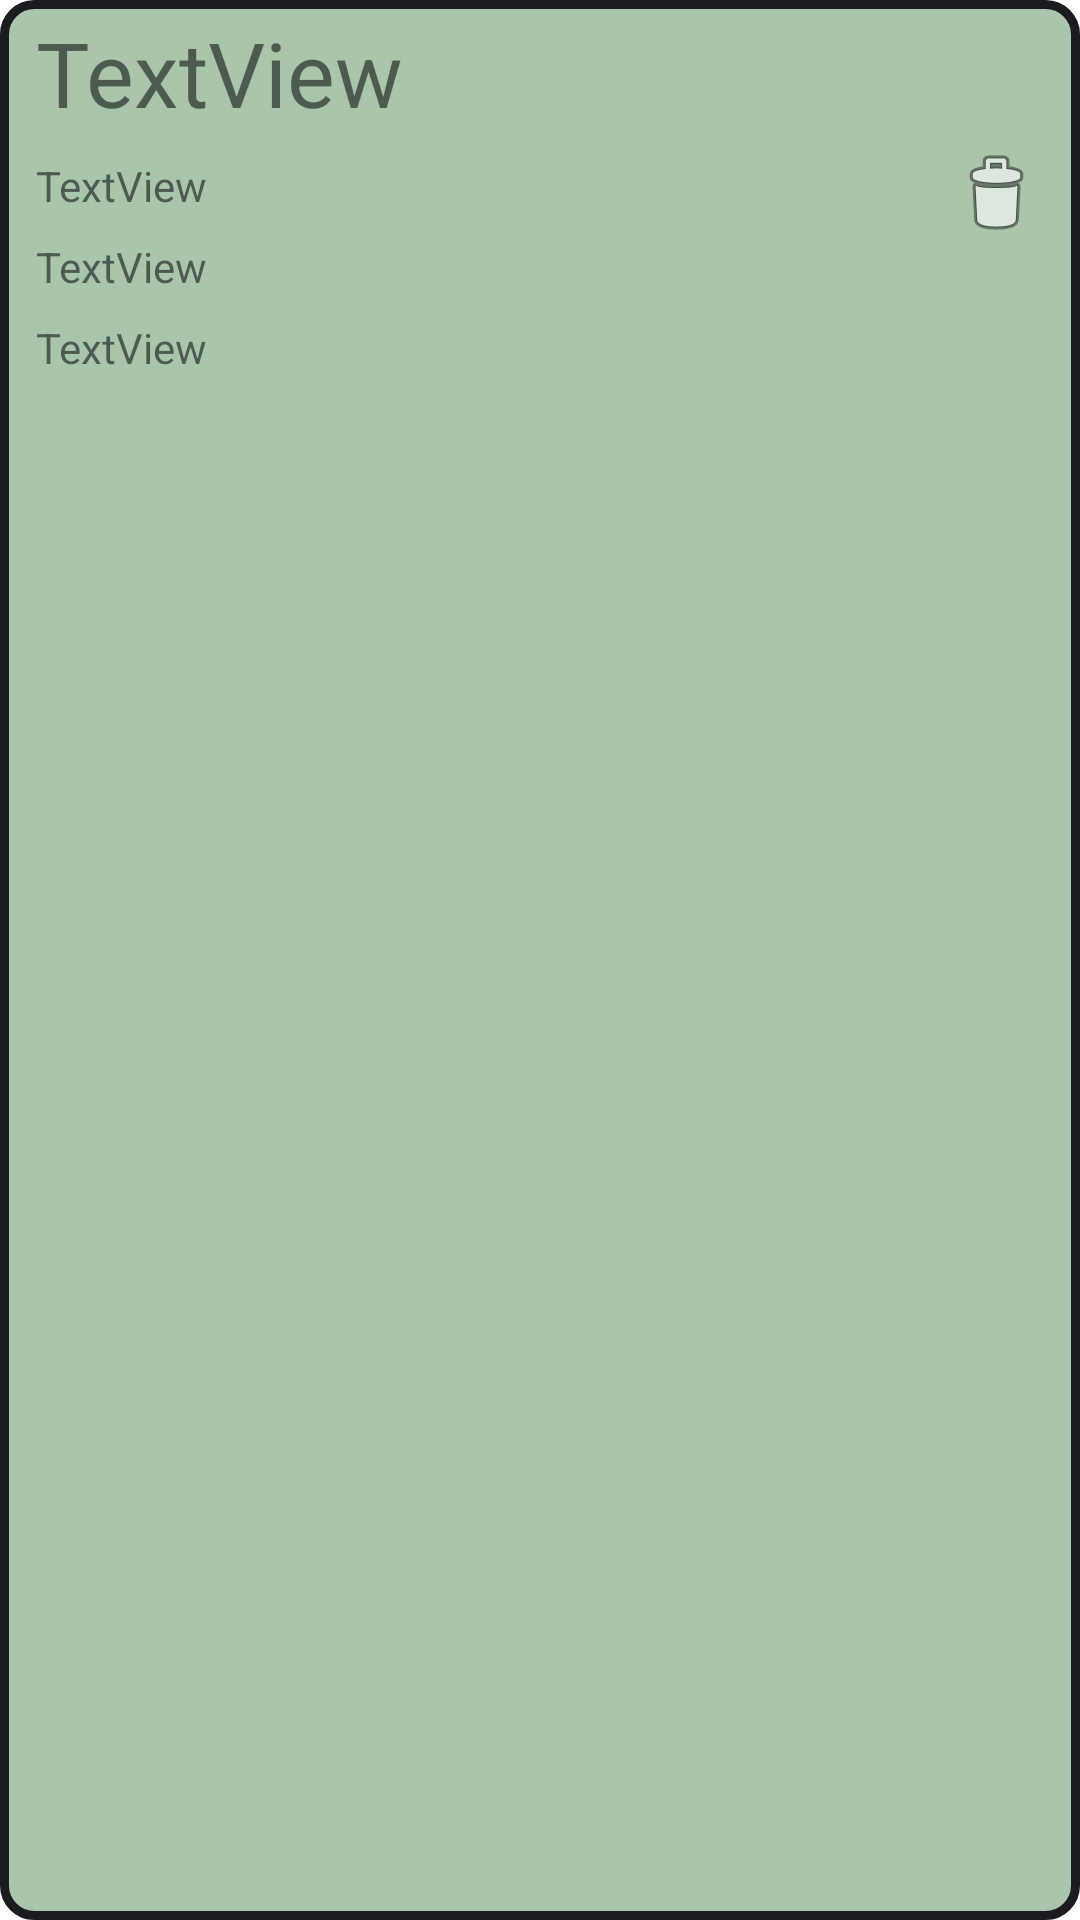

Here is an Android app screen rendered from its layout file. Give the layout XML and the strings, colors and styles it references.
<!-- AndroidManifest.xml: application theme Theme.EventMaps -->
<!-- res/layout/event_layout.xml -->
<?xml version="1.0" encoding="utf-8"?>
<androidx.constraintlayout.widget.ConstraintLayout xmlns:android="http://schemas.android.com/apk/res/android"
    xmlns:app="http://schemas.android.com/apk/res-auto"
    android:layout_width="match_parent"
    android:layout_height="match_parent"
    android:background="@drawable/round_corners">

    <TextView
        android:id="@+id/eventTV"
        android:layout_width="0dp"
        android:layout_height="wrap_content"
        android:layout_marginStart="8dp"
        android:layout_marginEnd="48dp"
        android:text="TextView"
        android:textSize="30sp"
        app:layout_constraintEnd_toEndOf="parent"
        app:layout_constraintStart_toStartOf="parent"
        app:layout_constraintTop_toTopOf="parent" />

    <TextView
        android:id="@+id/siteTV"
        android:layout_width="0dp"
        android:layout_height="wrap_content"
        android:layout_marginStart="8dp"
        android:layout_marginTop="8dp"
        android:layout_marginEnd="48dp"
        android:text="TextView"
        app:layout_constraintEnd_toEndOf="parent"
        app:layout_constraintStart_toStartOf="parent"
        app:layout_constraintTop_toBottomOf="@+id/eventTV" />

    <TextView
        android:id="@+id/dateTV"
        android:layout_width="0dp"
        android:layout_height="wrap_content"
        android:layout_marginStart="8dp"
        android:layout_marginTop="8dp"
        android:layout_marginEnd="48dp"
        android:text="TextView"
        app:layout_constraintEnd_toEndOf="parent"
        app:layout_constraintStart_toStartOf="parent"
        app:layout_constraintTop_toBottomOf="@+id/siteTV" />

    <TextView
        android:id="@+id/timeTV"
        android:layout_width="0dp"
        android:layout_height="wrap_content"
        android:layout_marginStart="8dp"
        android:layout_marginTop="8dp"
        android:layout_marginEnd="48dp"
        android:text="TextView"
        app:layout_constraintEnd_toEndOf="parent"
        app:layout_constraintStart_toStartOf="parent"
        app:layout_constraintTop_toBottomOf="@+id/dateTV" />

    <ImageView
        android:id="@+id/crossIV"
        android:layout_width="wrap_content"
        android:layout_height="wrap_content"
        android:layout_marginEnd="8dp"
        android:src="@android:drawable/ic_menu_delete"
        app:layout_constraintBottom_toBottomOf="@+id/timeTV"
        app:layout_constraintEnd_toEndOf="parent"
        app:layout_constraintTop_toTopOf="parent" />

</androidx.constraintlayout.widget.ConstraintLayout>
<!-- resources referenced by this layout -->
<resources>
  <!-- drawable round_corners (drawable) -->
  <?xml version="1.0" encoding="utf-8"?>
  <shape
      xmlns:android="http://schemas.android.com/apk/res/android"
      android:shape="rectangle">
  
      
      <solid
          android:color="#a9c5ac" >
      </solid>
  
      
      <stroke
          android:width="3dp"
          android:color="#1c1b20" >
      </stroke>
  
      
      <padding
          android:left="4dp"
          android:top="4dp"
          android:right="4dp"
          android:bottom="4dp"    >
      </padding>
  
      
      <corners
          android:radius="10dp"   >
      </corners>
  
  </shape>
  <style name="Theme.EventMaps" parent="Theme.MaterialComponents.DayNight.DarkActionBar">
          
          <item name="colorPrimary">@color/purple_500</item>
          <item name="colorPrimaryVariant">@color/purple_700</item>
          <item name="colorOnPrimary">@color/white</item>
          
          <item name="colorSecondary">@color/teal_200</item>
          <item name="colorSecondaryVariant">@color/teal_700</item>
          <item name="colorOnSecondary">@color/black</item>
          
          <item name="android:statusBarColor" tools:targetApi="l">?attr/colorPrimaryVariant</item>
          
      </style>
  <!-- not gathered from this repository: default colours our renderer supplied (Android Studio template values) -->
  <color name="purple_500">#FF6200EE</color>
  <color name="purple_700">#FF3700B3</color>
  <color name="teal_200">#FF03DAC5</color>
  <color name="teal_700">#FF018786</color>
  <color name="black">#FF000000</color>
  <color name="white">#FFFFFFFF</color>
</resources>
